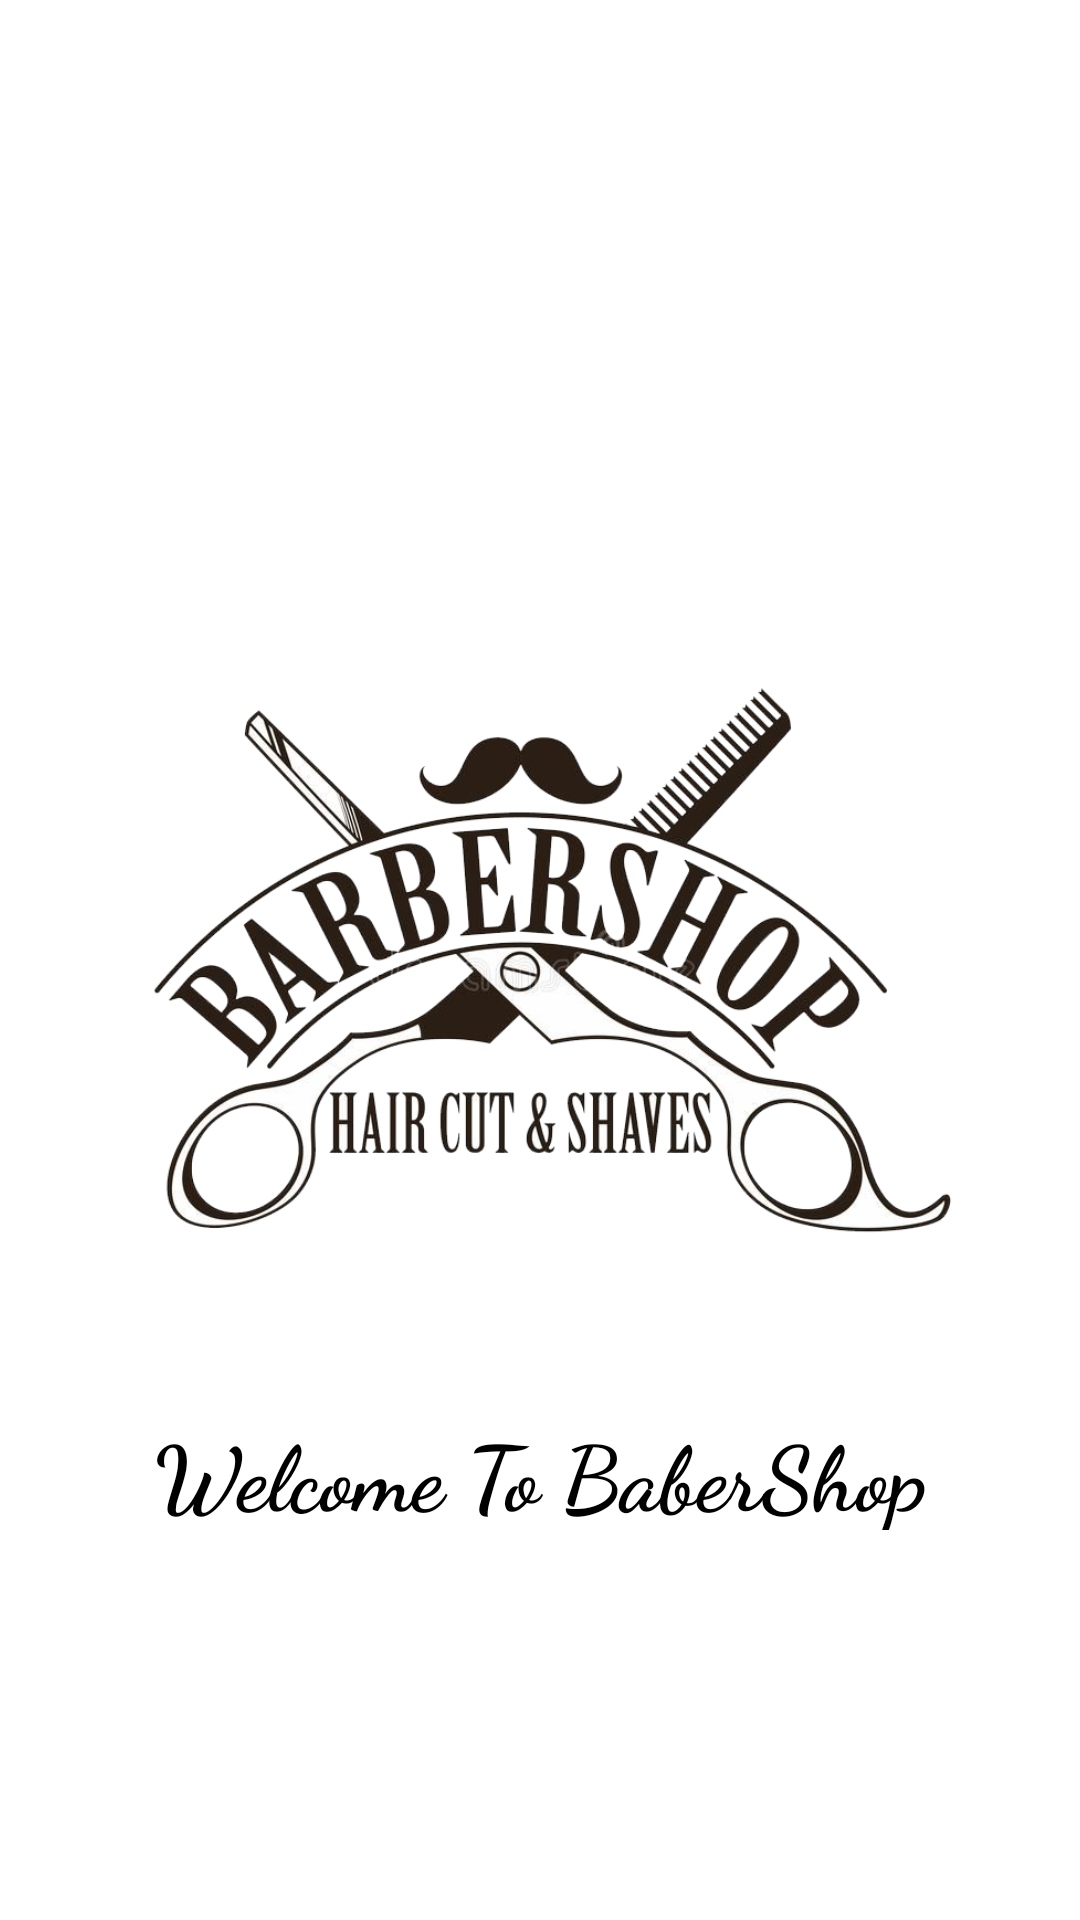

This screen was rendered from an Android layout file. Write that file and the resources it references.
<!-- AndroidManifest.xml: application theme Theme.LVTN_BaberShop -->
<!-- res/layout/activity_main.xml -->
<?xml version="1.0" encoding="utf-8"?>
<androidx.constraintlayout.widget.ConstraintLayout xmlns:android="http://schemas.android.com/apk/res/android"
    xmlns:tools="http://schemas.android.com/tools"
    android:layout_width="match_parent"
    android:layout_height="match_parent"
    xmlns:app="http://schemas.android.com/apk/res-auto"
    android:padding="8dp"
    tools:context=".Activity.MainActivity">
    <ImageView
        android:layout_width="match_parent"
        android:layout_height="200dp"
        android:id="@+id/imageView"
        android:layout_marginLeft="20dp"
        android:layout_marginRight="20dp"
        android:adjustViewBounds="false"
        android:src="@drawable/logomainmenu"
        app:layout_constraintBottom_toBottomOf="parent"
        app:layout_constraintEnd_toEndOf="parent"
        app:layout_constraintStart_toStartOf="parent"
        app:layout_constraintTop_toTopOf="parent"
        app:layout_constraintHorizontal_bias="0.477"
        />
    <TextView
        android:layout_width="280dp"
        android:layout_height="40dp"
        android:id="@+id/textView"
        android:fontFamily="cursive"
        android:textSize="30sp"
        android:text="Welcome To BaberShop"
        android:textAlignment="center"
        android:textColor="#000000"
        android:textStyle="bold"
        app:layout_constraintStart_toStartOf="parent"
        app:layout_constraintEnd_toEndOf="parent"
        app:layout_constraintTop_toBottomOf="@+id/imageView"
        android:layout_marginTop="50dp"
        app:layout_constraintVertical_bias="0.747"
        />
</androidx.constraintlayout.widget.ConstraintLayout>
<!-- resources referenced by this layout -->
<resources>
  <!-- drawable logomainmenu: png bitmap (drawable-v24, 266018 bytes) -->
  <style name="Theme.LVTN_BaberShop" parent="Theme.MaterialComponents.DayNight.DarkActionBar">
          
          <item name="colorPrimary">@color/purple_500</item>
          <item name="colorPrimaryVariant">@color/purple_700</item>
          <item name="colorOnPrimary">@color/white</item>
          
          <item name="colorSecondary">@color/teal_200</item>
          <item name="colorSecondaryVariant">@color/teal_700</item>
          <item name="colorOnSecondary">@color/black</item>
          
          <item name="android:statusBarColor" tools:targetApi="l">?attr/colorPrimaryVariant</item>
          
      </style>
  <color name="purple_500">#FF6200EE</color>
  <color name="purple_700">#FF3700B3</color>
  <color name="white">#FFFFFF</color>
  <color name="teal_200">#FF03DAC5</color>
  <color name="teal_700">#FF018786</color>
  <color name="black">#FF000000</color>
</resources>
